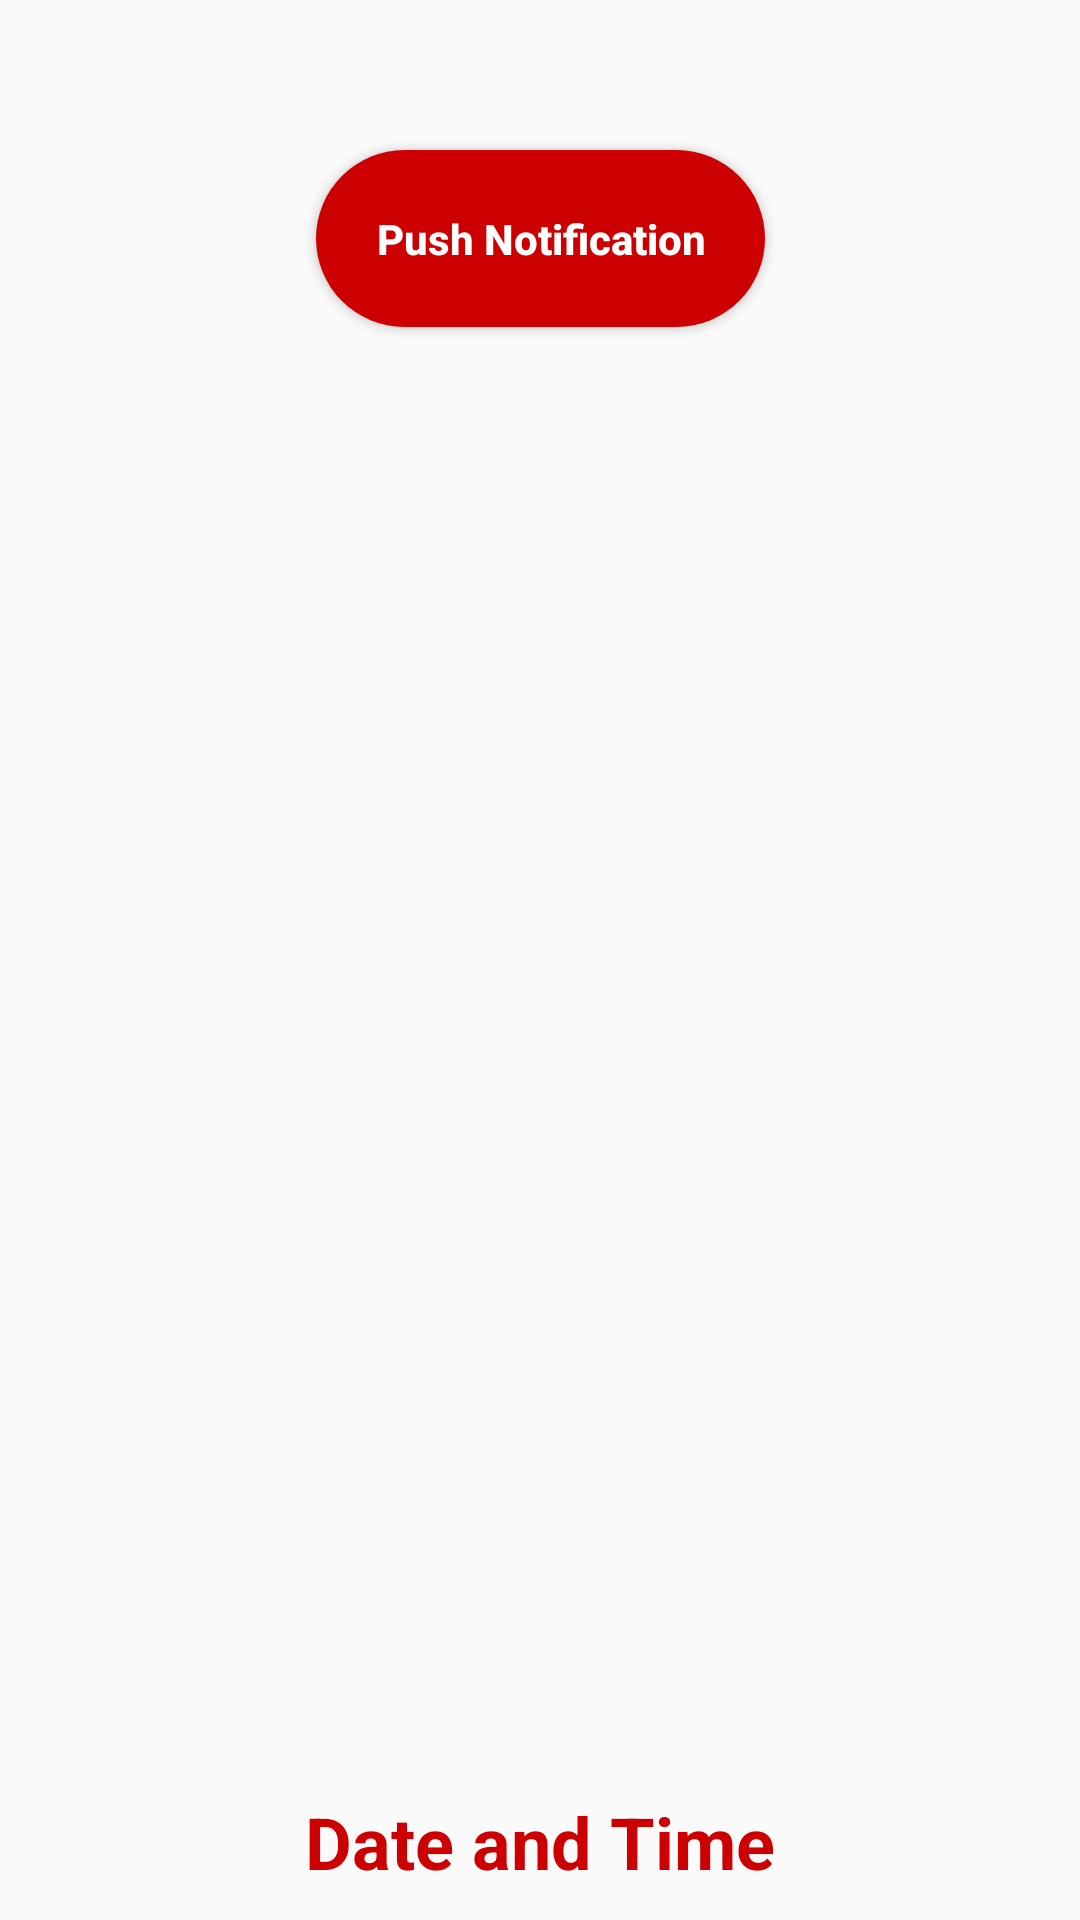

Reconstruct the res/layout file that produces this screen, plus the resources it refers to.
<!-- AndroidManifest.xml: application theme AppTheme -->
<!-- res/layout/activity_main.xml -->
<?xml version="1.0" encoding="utf-8"?>
<android.support.constraint.ConstraintLayout xmlns:android="http://schemas.android.com/apk/res/android"
    xmlns:app="http://schemas.android.com/apk/res-auto"
    xmlns:tools="http://schemas.android.com/tools"
    android:layout_width="match_parent"
    android:layout_height="match_parent"
    tools:context="com.android.michael.simpleplanner.MainActivity">

    <Button
        android:id="@+id/btn_push_notification"
        style="@style/RoundButton"
        android:text="@string/btn_push_notification"
        app:layout_constraintLeft_toLeftOf="parent"
        app:layout_constraintRight_toRightOf="parent"
        app:layout_constraintTop_toTopOf="parent" />

    <Button
        android:id="@+id/btn_next_page2"
        style="@style/RoundButton"
        android:text="@string/btn_second_activity"
        app:layout_constraintBottom_toBottomOf="@+id/btn_push_notification"
        app:layout_constraintLeft_toLeftOf="parent"
        app:layout_constraintRight_toRightOf="parent"
        app:layout_constraintTop_toTopOf="@+id/tv_time_date" />

    <TextView
        android:id="@+id/tv_time_date"
        style="@style/DateTime"
        android:text="@string/tv_date_and_time"
        app:layout_constraintBottom_toBottomOf="parent"
        app:layout_constraintLeft_toLeftOf="parent"
        app:layout_constraintRight_toRightOf="parent" />

</android.support.constraint.ConstraintLayout>
<!-- resources referenced by this layout -->
<resources>
  <string name="btn_push_notification">Push Notification</string>
  <string name="btn_second_activity">Second Activity</string>
  <string name="tv_date_and_time">Date and Time</string>
  <style name="DateTime">
          <item name="android:textColor">@android:color/holo_red_dark</item>
          <item name="android:layout_width">match_parent</item>
          <item name="android:layout_height">wrap_content</item>
          <item name="android:textStyle">bold</item>
          <item name="android:textSize">24sp</item>
          <item name="android:gravity">center</item>
          <item name="android:layout_margin">10dp</item>
      </style>
  <style name="RoundButton" parent="Widget.AppCompat.Button">
          <item name="android:textColor">@android:color/white</item>
          <item name="android:layout_width">wrap_content</item>
          <item name="android:layout_height">wrap_content</item>
          <item name="android:background">@drawable/rounded_button</item>
          <item name="android:textStyle">bold</item>
          <item name="android:padding">20dp</item>
          <item name="android:inputType">number</item>
          <item name="android:layout_margin">50dp</item>
      </style>
  <style name="AppTheme" parent="Theme.AppCompat.Light.DarkActionBar">
          
          <item name="colorPrimary">@android:color/holo_red_dark</item>
          <item name="colorPrimaryDark">@android:color/holo_red_dark</item>
          <item name="colorAccent">@android:color/holo_red_dark</item>
      </style>
  <!-- drawable rounded_button (drawable) -->
  <?xml version="1.0" encoding="utf-8"?>
  <shape xmlns:android="http://schemas.android.com/apk/res/android"
      android:shape="rectangle">
      <corners android:radius="100dp" />
      <gradient
          android:angle="180"
          android:centerColor="@android:color/holo_red_dark"
          android:endColor="@android:color/holo_red_dark"
          android:startColor="@android:color/holo_red_dark" />
  </shape>
</resources>
